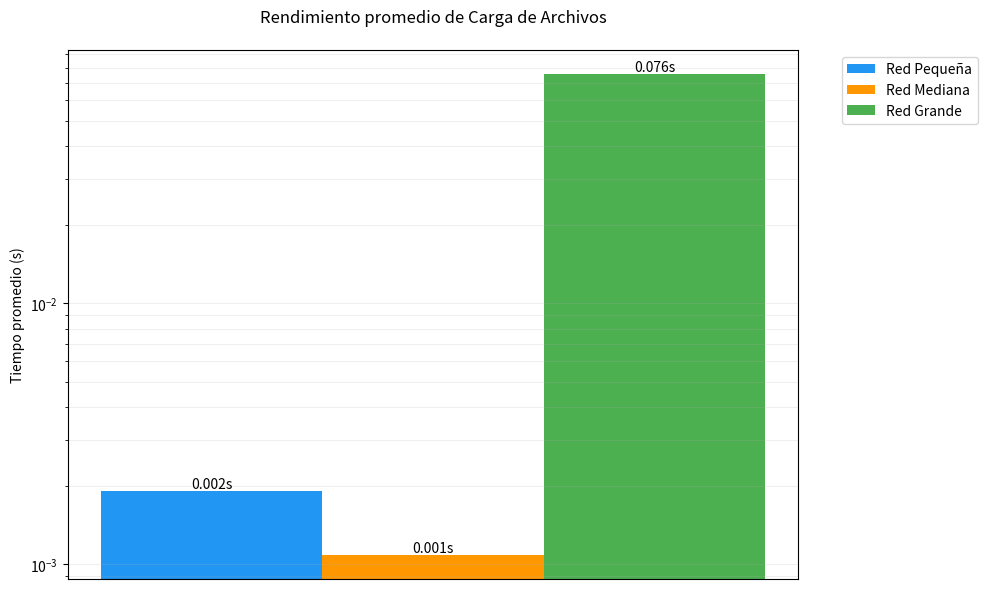
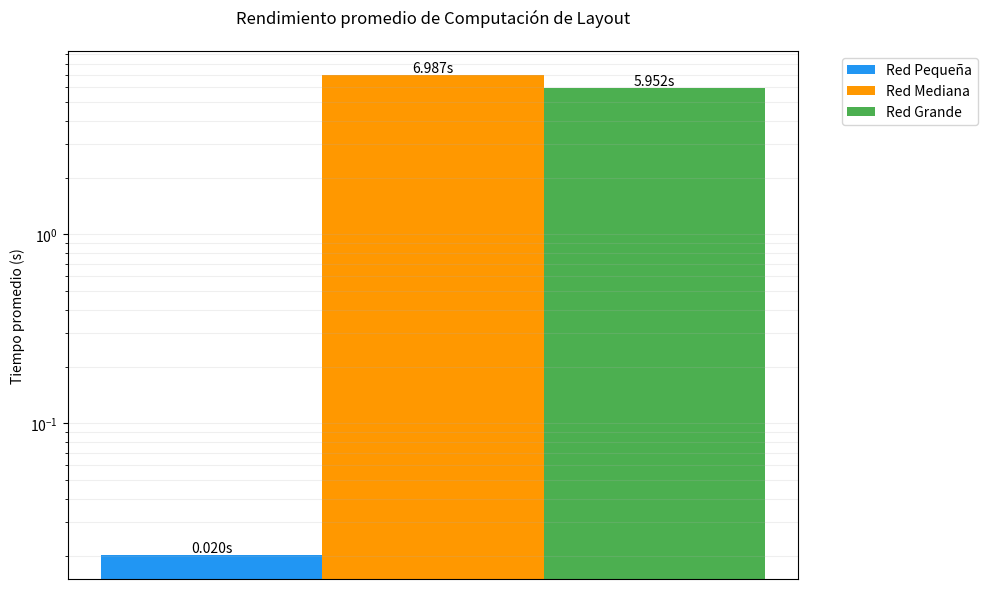
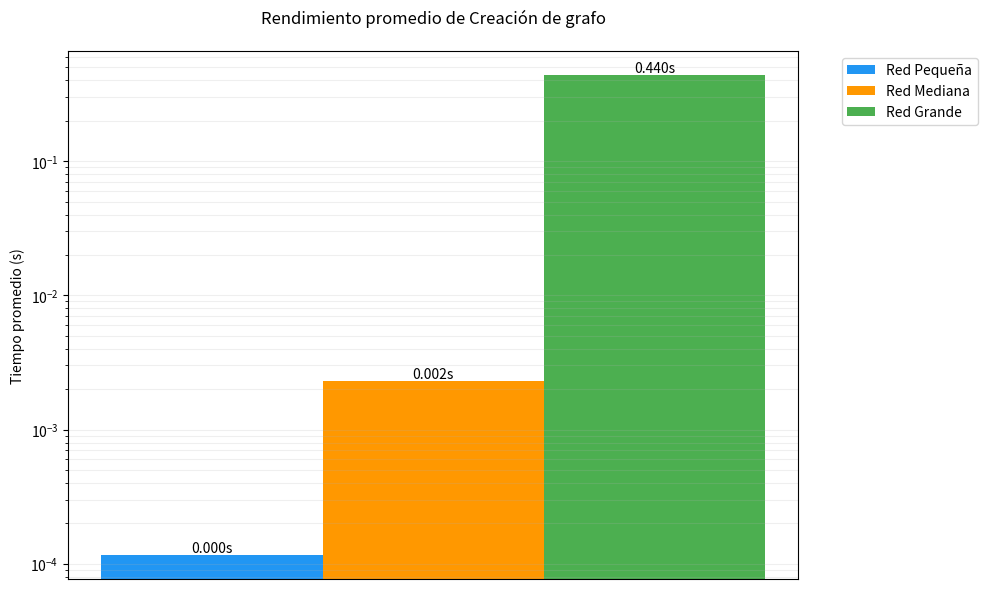

Generate these figures, in order, with matplotlib:
import numpy as np
import matplotlib.pyplot as plt
from scipy import stats

class TestPerformance:
    def perform_anova_per_operation(self, times_small, times_medium, times_large):
        """
        Realiza ANOVA para cada operación (carga, layout, creación)
        basado en múltiples mediciones para cada tamaño de red.
        """
        carga_small, layout_small, creacion_small = times_small
        carga_medium, layout_medium, creacion_medium = times_medium
        carga_large, layout_large, creacion_large = times_large

        fvalue_carga, pvalue_carga = stats.f_oneway(carga_small, carga_medium, carga_large)
        print(f"ANOVA - Carga de Archivos: F-value = {fvalue_carga:.4f}, P-value = {pvalue_carga}")

        fvalue_layout, pvalue_layout = stats.f_oneway(layout_small, layout_medium, layout_large)
        print(f"ANOVA - Computación del Layout: F-value = {fvalue_layout:.4f}, P-value = {pvalue_layout}")

        fvalue_creacion, pvalue_creacion = stats.f_oneway(creacion_small, creacion_medium, creacion_large)
        print(f"ANOVA - Creación del Grafo: F-value = {fvalue_creacion:.4f}, P-value = {pvalue_creacion}")

    def plot_bar_chart(self, avg_times_small, avg_times_medium, avg_times_large, title, use_log_scale=True):
        """
        Genera un gráfico de barras para una operación específica con los tiempos promedio.
        
        Parameters:
        -----------
        use_log_scale : bool
            Si es True, usa escala logarítmica en el eje Y
        """
        bar_width = 0.25
        x = np.arange(1)

        plt.figure(figsize=(10, 6))
        
        # Crear las barras
        bars1 = plt.bar(x - bar_width, avg_times_small, bar_width, label='Red Pequeña', color='#2196F3')
        bars2 = plt.bar(x, avg_times_medium, bar_width, label='Red Mediana', color='#FF9800')
        bars3 = plt.bar(x + bar_width, avg_times_large, bar_width, label='Red Grande', color='#4CAF50')

        # Configuración del gráfico
        plt.title(title, pad=20)
        plt.ylabel('Tiempo promedio (s)')
        plt.gca().xaxis.set_visible(False)
        #plt.xticks(x, ['Red pequeña', 'Red Mediana', 'Red Grande'])
        
        if use_log_scale:
            plt.yscale('log')
        
        # Añadir valores sobre las barras
        def autolabel(bars):
            for bar in bars:
                height = bar.get_height()
                plt.text(bar.get_x() + bar.get_width()/2., height,
                        f'{height:.3f}s',
                        ha='center', va='bottom', rotation=0)
        
        autolabel(bars1)
        autolabel(bars2)
        autolabel(bars3)

        plt.legend(bbox_to_anchor=(1.05, 1), loc='upper left')
        plt.grid(True, which="both", ls="-", alpha=0.2)
        plt.tight_layout()
        
        plt.show()
        plt.close()

# Ejemplo de uso
test_perf = TestPerformance()

# Usar los mismos datos que proporcionaste
times_small = [
    [0.001846766340004251, 0.001922058400014066, 0.001972135119885934],
    [0.01949484101993221, 0.019841984419981598, 0.02109697126004903],
    [0.00011371089995009243, 0.0001151634199959517, 0.00011934847991142306]
]
times_medium = [
    [0.0009621440199589415, 0.0011955522400421614, 0.0011040996601150255],
    [6.791867219719952, 6.801581821260043, 7.367770386760003],
    [0.0021032216399726167, 0.0021281584200187353, 0.002657461159960803]
]
times_large = [
    [0.07209526836000806, 0.07352743556002679, 0.08196427403974667],
    [5.685829218469345, 6.063539443775528, 6.106179034061138],
    [0.4656753510599447, 0.4096609556400654, 0.4435139581400654]
]

# Calcular promedios
avg_times_small = [np.mean(times) for times in times_small]
avg_times_medium = [np.mean(times) for times in times_medium]
avg_times_large = [np.mean(times) for times in times_large]

# Realizar ANOVA
test_perf.perform_anova_per_operation(times_small, times_medium, times_large)

# Graficar carga de archivos con escala logarítmica
test_perf.plot_bar_chart([avg_times_small[0]], [avg_times_medium[0]], [avg_times_large[0]], 
                        'Rendimiento promedio de Carga de Archivos', use_log_scale=True)
test_perf.plot_bar_chart([avg_times_small[1]], [avg_times_medium[1]], [avg_times_large[1]], 
                        'Rendimiento promedio de Computación de Layout', use_log_scale=True)
test_perf.plot_bar_chart([avg_times_small[2]], [avg_times_medium[2]], [avg_times_large[2]], 
                        'Rendimiento promedio de Creación de grafo', use_log_scale=True)
